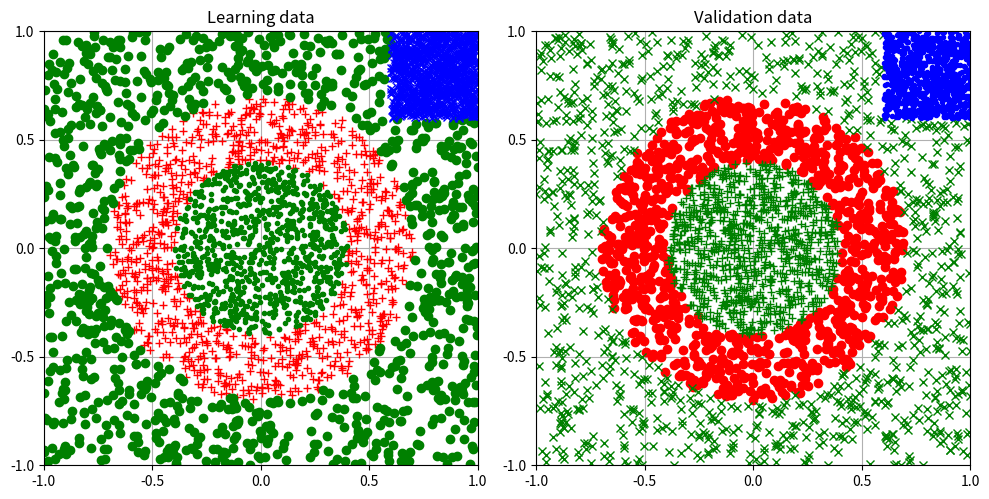

This figure's Python source:
#!/usr/bin/env python
# -*- coding: utf-8 -*-
# SPDX-License-Identifier: MIT
# SPDX-FileCopyrightText: 2025-2026 Edo. Franzi
#
# Goal:		Generate 2 database files (for learning and for validation).
# 			Display the 2 dataset
#
#			The databases:
#			Class 1:  150 < data < 600
#			Class 2a: data > (600 + 4 * KCLASS_MARGIN)
#			Class 2b: data < (150 - KCLASS_MARGIN)
#
#			Necessary packages:
#			python3 -m pip install numpy pyserial matplotlib
#
#			python3 DB_Creator.py

# Necessary packages

import	numpy as np
import	matplotlib.pyplot as plt

KNB_SAMPLES_C1			= 1000								# Number of samples C1 (ring)
KNB_SAMPLES_C2a	 		= 1000								# Number of samples C2a (outer)
KNB_SAMPLES_C2b			= 1000								# Number of samples C2b (inner)
KNB_SAMPLES_C3			= 1000								# Number of samples C3 (square)
KABS_MAX_FUNCTION		= 40								# Max of the function (+/- 40 in x-y)
KRING_LIMITS_MIN		= (0.4 * KABS_MAX_FUNCTION)**2		# Min value for the ring
KRING_LIMITS_MAX		= (0.7 * KABS_MAX_FUNCTION)**2		# Max value for the ring
KSQUARE_LIMITS			= (0.6 * KABS_MAX_FUNCTION)			# Corner size (top-right)
KABS_MAX_OUTPUT			= 0.98								# Abs max of the expected output
KGOOD					= KABS_MAX_OUTPUT					# Max value for "good" answers
KBAD					= 0.00								# Max value for "bad" answers

# Return an X-Y random value
# --------------------------

def generate_randomValues():
	return ((np.random.rand(2) - 0.5) * 2 * KABS_MAX_FUNCTION)

# Return the X-Y squared norm
# ---------------------------

def norm_squared(x, y):
	return ((x * x) + (y * y))

# Normalize one point
# -------------------

def normalize_point(x, y):
	return (x / KABS_MAX_FUNCTION, y / KABS_MAX_FUNCTION)

# Generate the data set
# ---------------------

def generate_dataSet(fd, ax, colors, title):
	ax.set_title(title)
	ax.set_aspect("equal")
	ax.grid(True)

	# Display normalized coordinates
	ax.set_xlim(-1, 1)
	ax.set_ylim(-1, 1)
	ax.set_xticks(np.linspace(-1, 1, 5))
	ax.set_yticks(np.linspace(-1, 1, 5))

	# Class 1: KRING_LIMITS_MIN < data < KRING_LIMITS_MAX (ring)
	count = 0
	while count < KNB_SAMPLES_C1:
		x, y = generate_randomValues()
		r2 = norm_squared(x, y)
		if (KRING_LIMITS_MIN < r2 < KRING_LIMITS_MAX):
			xn, yn = normalize_point(x, y)
			ax.plot(xn, yn, colors[0])
			fd.write(f"{xn / KABS_MAX_FUNCTION:.6f}\t{yn / KABS_MAX_FUNCTION:.6f}\t{KGOOD:.2f}\t{KBAD:.2f}\t{KBAD:.2f}\n")
			count += 1

	# Class 2a: data > KRING_LIMITS_MAX (outer) & exclude the square corner Top-Right
	count = 0
	while count < KNB_SAMPLES_C2a:
		x, y = generate_randomValues()
		r2 = norm_squared(x, y)

		in_outer = (r2 > KRING_LIMITS_MAX)
		in_top_right_corner = (x > KSQUARE_LIMITS) and (y > KSQUARE_LIMITS)

		if in_outer and (not in_top_right_corner):
			xn, yn = normalize_point(x, y)
			ax.plot(xn, yn, colors[1])
			fd.write(f"{xn / KABS_MAX_FUNCTION:.6f}\t{yn / KABS_MAX_FUNCTION:.6f}\t{KBAD:.2f}\t{KGOOD:.2f}\t{KBAD:.2f}\n")
			count += 1

	# Class 2b: data < KRING_LIMITS_MIN (inner)
	count = 0
	while count < KNB_SAMPLES_C2b:
		x, y = generate_randomValues()
		r2 = norm_squared(x, y)
		if (r2 < KRING_LIMITS_MIN):
			xn, yn = normalize_point(x, y)
			ax.plot(xn, yn, colors[2])
			fd.write(f"{xn / KABS_MAX_FUNCTION:.6f}\t{yn / KABS_MAX_FUNCTION:.6f}\t{KBAD:.2f}\t{KGOOD:.2f}\t{KBAD:.2f}\n")
			count += 1

	# Class 3: x > KSQUARE_LIMITS & y > KSQUARE_LIMITS
	count = 0
	while count < KNB_SAMPLES_C3:
		x, y = generate_randomValues()
		in_top_right_corner = (x > KSQUARE_LIMITS) and (y > KSQUARE_LIMITS)
		if in_top_right_corner:
			xn, yn = normalize_point(x, y)
			ax.plot(xn, yn, colors[3])
			fd.write(f"{xn / KABS_MAX_FUNCTION:.6f}\t{yn / KABS_MAX_FUNCTION:.6f}\t{KBAD:.2f}\t{KBAD:.2f}\t{KGOOD:.2f}\n")
			count += 1

# Main
# ----

def main():
	fig, (ax1, ax2) = plt.subplots(1, 2, figsize = (10, 5))

	# Open the DB_L_file & DB_V_file database files
	# Generate the dataset DB_L_file file
	# Generate the dataset DB_V_file file
	with open("DB_L_file.txt", "w") as fd_l, open("DB_V_file.txt", "w") as fd_v:

		generate_dataSet(fd_l, ax1, colors = ["r+", "go", "g.", "bx"], title = "Learning data")
		generate_dataSet(fd_v, ax2, colors = ["ro", "gx", "g+", "b."], title = "Validation data")

	plt.tight_layout()
	plt.show()

# Main entry point
if __name__ == "__main__":
	main()
